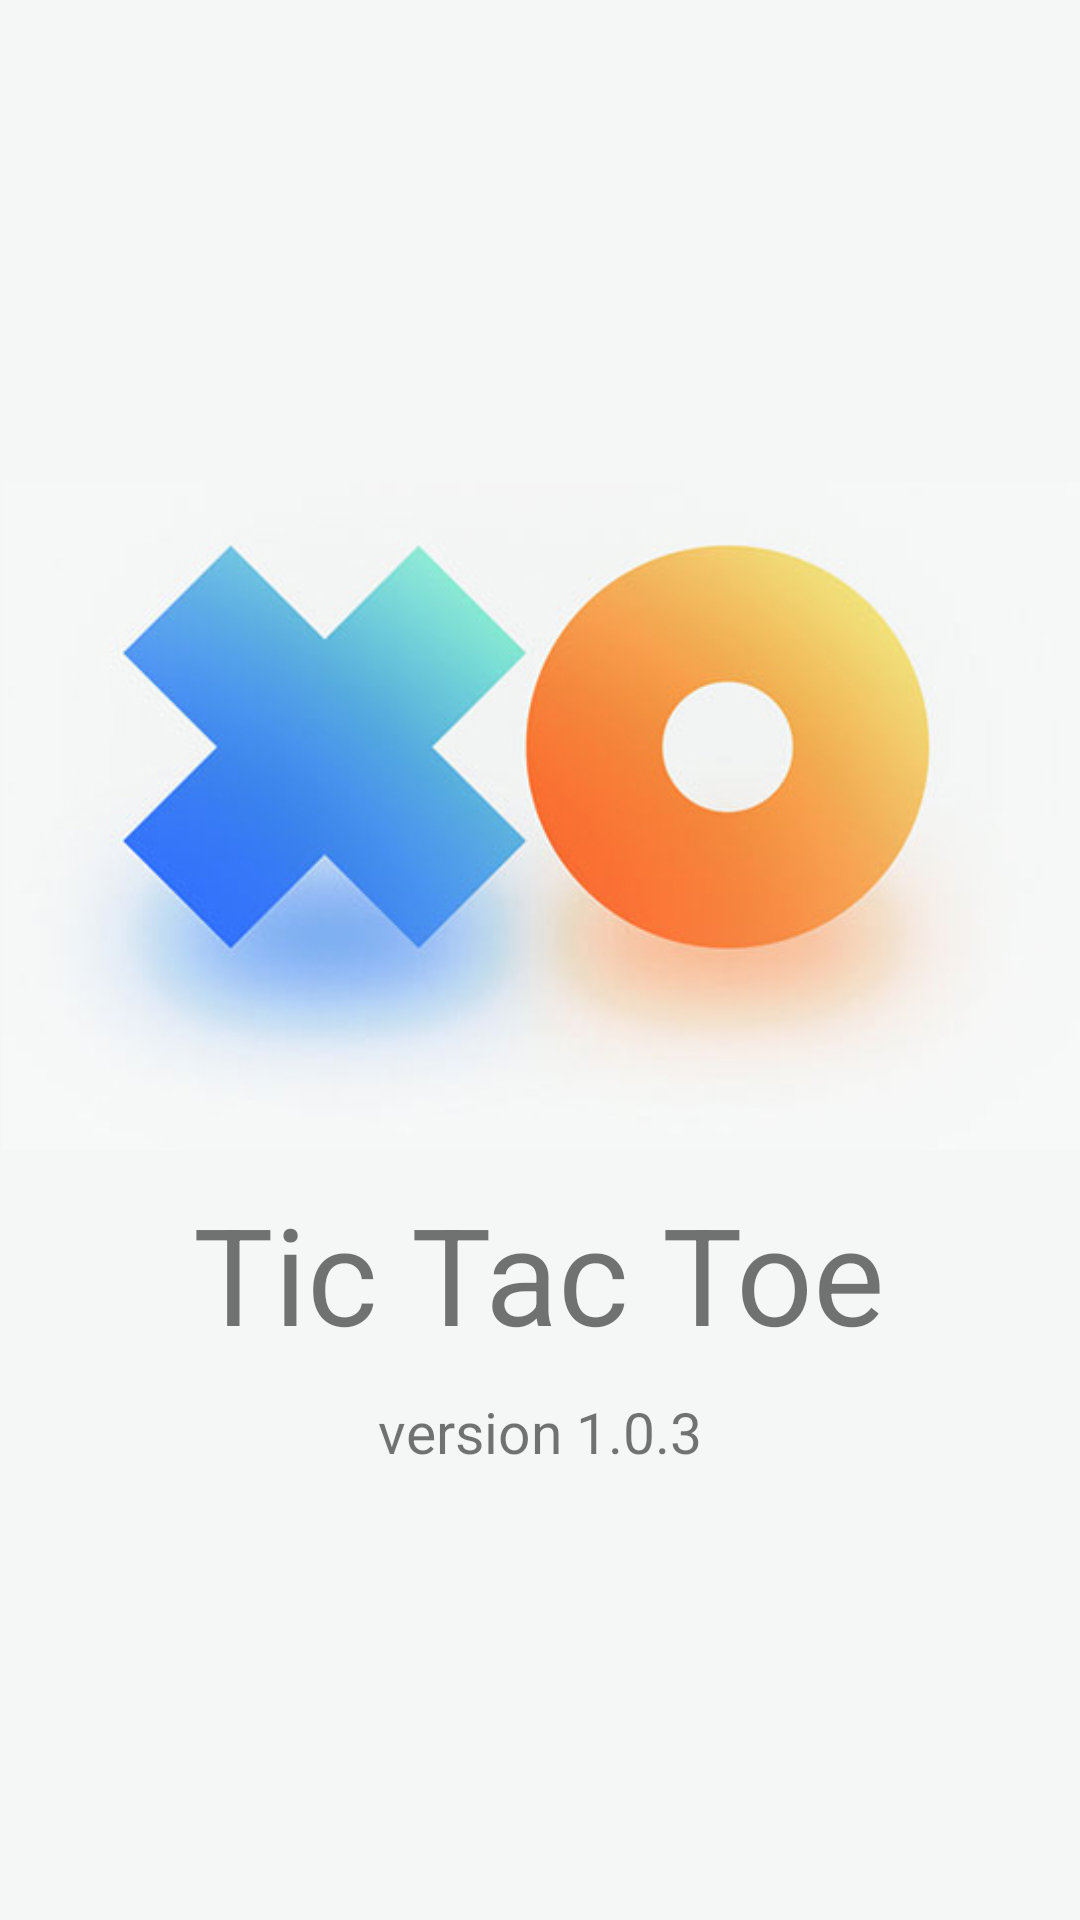

Reconstruct the res/layout file that produces this screen, plus the resources it refers to.
<!-- AndroidManifest.xml: application theme Theme.AppCompat.Light.NoActionBar -->
<!-- res/layout/activity_splash.xml -->
<?xml version="1.0" encoding="utf-8"?>
<RelativeLayout xmlns:android="http://schemas.android.com/apk/res/android"
    xmlns:app="http://schemas.android.com/apk/res-auto"
    xmlns:tools="http://schemas.android.com/tools"
    android:layout_width="match_parent"
    android:background="#F5F7F6"
    android:layout_height="match_parent"
    tools:context=".SettingsActivity">


  <RelativeLayout
      android:layout_width="wrap_content"
      android:layout_centerHorizontal="true"
      android:layout_centerVertical="true"
      android:background="#F5F7F6"
      android:layout_height="wrap_content">

    <ImageView
        android:id="@+id/imageView3"
        android:layout_width="wrap_content"
        android:layout_height="wrap_content"
        android:layout_marginTop="-46dp"

        android:layout_marginStart="1dp"

        app:srcCompat="@drawable/tic" />

    <TextView
        android:id="@+id/textView3"
        android:layout_width="wrap_content"
        android:layout_height="wrap_content"
        android:layout_below="@+id/imageView3"
        android:layout_centerHorizontal="true"
        android:layout_marginTop="-46dp"
        android:text="Tic Tac Toe"
        android:textSize="45sp" />

    <TextView
        android:id="@+id/textView2"
        android:layout_width="wrap_content"
        android:layout_height="wrap_content"
        android:layout_below="@+id/textView3"
        android:layout_centerHorizontal="true"
        android:layout_marginTop="10dp"
        android:text="version 1.0.3"
        android:textSize="19sp" />
</RelativeLayout>
</RelativeLayout>
<!-- resources referenced by this layout -->
<resources>
  <!-- drawable tic: jpg bitmap (drawable, 74755 bytes) -->
</resources>
